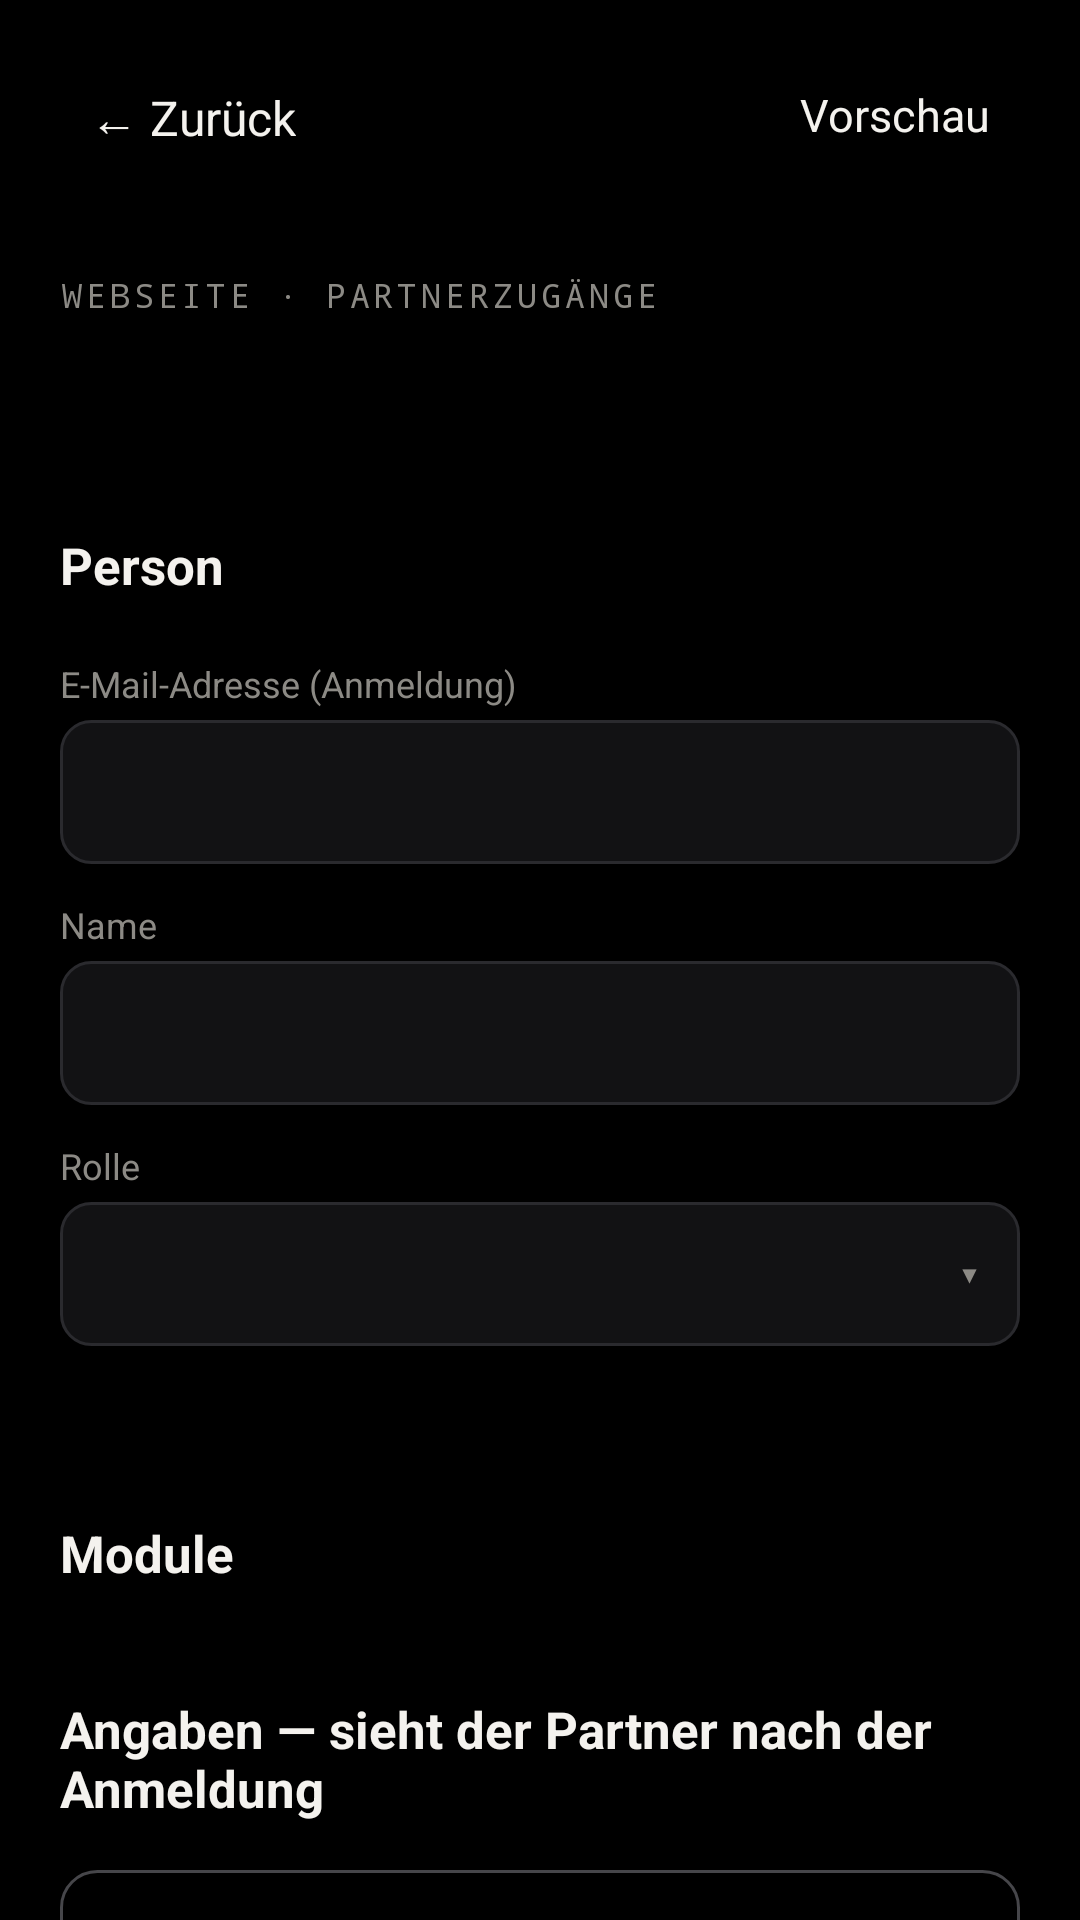

Reconstruct the res/layout file that produces this screen, plus the resources it refers to.
<!-- AndroidManifest.xml: application theme Theme.JKHD -->
<!-- res/layout/activity_partner.xml -->
<?xml version="1.0" encoding="utf-8"?>
<FrameLayout xmlns:android="http://schemas.android.com/apk/res/android"
    android:layout_width="match_parent"
    android:layout_height="match_parent"
    android:background="@android:color/black"
    android:fitsSystemWindows="true">

    <ScrollView
        android:id="@+id/rollen_flaeche"
        android:layout_width="match_parent"
        android:layout_height="match_parent"
        android:fillViewport="true"
        android:scrollbars="none">

        <LinearLayout
            android:layout_width="match_parent"
            android:layout_height="wrap_content"
            android:orientation="vertical"
            android:padding="@dimen/seitenrand">

            <LinearLayout
                android:layout_width="match_parent"
                android:layout_height="wrap_content"
                android:gravity="center_vertical"
                android:orientation="horizontal">

                <TextView
                    android:id="@+id/zurueck"
                    style="@style/Knopf.Text"
                    android:layout_height="wrap_content"
                    android:padding="8dp"
                    android:textSize="16sp"
                    android:text="@string/zurueck" />

                <View
                    android:layout_width="0dp"
                    android:layout_height="0dp"
                    android:layout_weight="1" />

                <TextView
                    android:id="@+id/vorschau_oben"
                    style="@style/Knopf.Text"
                    android:layout_height="wrap_content"
                    android:padding="8dp"
                    android:text="@string/ws_vorschau" />
            </LinearLayout>

            <ProgressBar
                android:id="@+id/arbeit"
                style="?android:attr/progressBarStyleHorizontal"
                android:layout_width="match_parent"
                android:layout_height="3dp"
                android:layout_marginTop="8dp"
                android:indeterminate="true"
                android:progressDrawable="@drawable/ladebalken"
                android:visibility="invisible" />

            <TextView
                style="@style/Kicker"
                android:layout_marginTop="12dp"
                android:text="@string/ws_kicker" />

            <TextView
                android:id="@+id/titel"
                style="@style/Ueberschrift"
                android:layout_marginTop="6dp" />

            <TextView
                android:id="@+id/probleme"
                style="@style/Hinweis"
                android:layout_marginTop="12dp"
                android:visibility="gone" />

            
            <TextView
                style="@style/Abschnitt"
                android:text="@string/ws_abschnitt_person" />

            <TextView
                style="@style/Beschriftung"
                android:text="@string/ws_email" />

            <EditText
                android:id="@+id/email"
                style="@style/Eingabe"
                android:importantForAutofill="no"
                android:inputType="textEmailAddress|textNoSuggestions"
                android:maxLines="1" />

            <TextView
                style="@style/Beschriftung"
                android:text="@string/ws_name" />

            <EditText
                android:id="@+id/name"
                style="@style/Eingabe"
                android:importantForAutofill="no"
                android:inputType="textPersonName|textCapWords"
                android:maxLines="1" />

            <TextView
                style="@style/Beschriftung"
                android:text="@string/ws_rolle" />

            <FrameLayout
                android:layout_width="match_parent"
                android:layout_height="48dp">

                <Spinner
                    android:id="@+id/rolle"
                    android:layout_width="match_parent"
                    android:layout_height="match_parent"
                    android:background="@drawable/eingabe_hintergrund"
                    android:paddingStart="6dp"
                    android:paddingEnd="36dp" />

                
                <TextView
                    android:layout_width="wrap_content"
                    android:layout_height="wrap_content"
                    android:layout_gravity="end|center_vertical"
                    android:layout_marginEnd="14dp"
                    android:importantForAccessibility="no"
                    android:text="▾"
                    android:textColor="@color/text_gedaempft"
                    android:textSize="16sp" />
            </FrameLayout>

            <TextView
                android:id="@+id/passwort_status"
                style="@style/Text"
                android:layout_marginTop="12dp"
                android:textSize="13sp" />

            <Button
                android:id="@+id/passwort_entfernen"
                style="@style/Knopf.Gefahr"
                android:layout_width="wrap_content"
                android:layout_marginTop="8dp"
                android:minHeight="40dp"
                android:textSize="13sp"
                android:text="@string/ws_passwort_entfernen"
                android:visibility="gone" />

            
            <TextView
                style="@style/Abschnitt"
                android:text="@string/ws_abschnitt_module" />

            <LinearLayout
                android:id="@+id/module"
                android:layout_width="match_parent"
                android:layout_height="wrap_content"
                android:orientation="vertical" />

            
            <TextView
                style="@style/Abschnitt"
                android:text="@string/ws_abschnitt_angaben" />

            <LinearLayout
                android:id="@+id/angaben"
                android:layout_width="match_parent"
                android:layout_height="wrap_content"
                android:orientation="vertical" />

            <Button
                android:id="@+id/angabe_neu"
                style="@style/Knopf.Zweit"
                android:layout_marginTop="8dp"
                android:text="@string/ws_angabe_neu" />

            
            <TextView
                style="@style/Abschnitt"
                android:text="@string/ws_abschnitt_dateien" />

            <LinearLayout
                android:id="@+id/dateien"
                android:layout_width="match_parent"
                android:layout_height="wrap_content"
                android:orientation="vertical" />

            <Button
                android:id="@+id/datei_neu"
                style="@style/Knopf.Zweit"
                android:layout_marginTop="8dp"
                android:text="@string/ws_datei_neu" />

            
            <TextView
                style="@style/Abschnitt"
                android:text="@string/ws_abschnitt_ansicht" />

            <TextView
                style="@style/Beschriftung"
                android:text="@string/ws_begruessung" />

            <EditText
                android:id="@+id/begruessung"
                style="@style/Eingabe"
                android:gravity="top|start"
                android:importantForAutofill="no"
                android:inputType="textMultiLine|textCapSentences"
                android:minLines="2" />

            <Switch
                android:id="@+id/ansicht_daten"
                style="@style/Text"
                android:layout_marginTop="12dp"
                android:minHeight="44dp"
                android:textColor="@color/text_hell"
                android:text="@string/ws_ansicht_daten" />

            <Switch
                android:id="@+id/ansicht_dateien"
                style="@style/Text"
                android:minHeight="44dp"
                android:textColor="@color/text_hell"
                android:text="@string/ws_ansicht_dateien" />

            <Switch
                android:id="@+id/ansicht_module"
                style="@style/Text"
                android:minHeight="44dp"
                android:textColor="@color/text_hell"
                android:text="@string/ws_ansicht_module" />

            <Switch
                android:id="@+id/ansicht_vip"
                style="@style/Text"
                android:minHeight="44dp"
                android:textColor="@color/text_hell"
                android:text="@string/ws_ansicht_vip" />

            <Button
                android:id="@+id/vorschau"
                style="@style/Knopf.Zweit"
                android:layout_marginTop="12dp"
                android:text="@string/ws_vorschau" />

            <Button
                android:id="@+id/ansicht_alle"
                style="@style/Knopf.Zweit"
                android:layout_marginTop="8dp"
                android:text="@string/ws_ansicht_alle" />

            
            <TextView
                style="@style/Abschnitt"
                android:text="@string/ws_abschnitt_notiz" />

            <EditText
                android:id="@+id/notiz"
                style="@style/Eingabe"
                android:gravity="top|start"
                android:importantForAutofill="no"
                android:inputType="textMultiLine|textCapSentences"
                android:minLines="3" />

            <TextView
                android:id="@+id/bisherige_adresse"
                style="@style/Text"
                android:layout_marginTop="20dp"
                android:textSize="13sp"
                android:visibility="gone" />

            <Button
                android:id="@+id/partner_entfernen"
                style="@style/Knopf.Gefahr"
                android:layout_marginTop="20dp"
                android:text="@string/ws_partner_entfernen" />

            <Button
                android:id="@+id/fertig"
                style="@style/Knopf.Primaer"
                android:layout_marginTop="12dp"
                android:text="@string/ws_fertig" />

        </LinearLayout>

    </ScrollView>

</FrameLayout>
<!-- resources referenced by this layout -->
<resources>
  <color name="text_gedaempft">#8C8A85</color>
  <color name="text_hell">#F4F2EE</color>
  <dimen name="seitenrand">20dp</dimen>
  <string name="ws_abschnitt_angaben">Angaben — sieht der Partner nach der Anmeldung</string>
  <string name="ws_abschnitt_ansicht">Ansicht — so sieht der Partner seine Seite</string>
  <string name="ws_abschnitt_dateien">Dateien — sieht der Partner</string>
  <string name="ws_abschnitt_module">Module</string>
  <string name="ws_abschnitt_notiz">Interne Notiz — sieht nur JKHD</string>
  <string name="ws_abschnitt_person">Person</string>
  <string name="ws_angabe_neu">+ Angabe</string>
  <string name="ws_ansicht_alle">Diese Ansicht für alle Partner übernehmen</string>
  <string name="ws_ansicht_dateien">Dateien</string>
  <string name="ws_ansicht_daten">Ihre Daten (Angaben)</string>
  <string name="ws_ansicht_module">Zugänge (Module)</string>
  <string name="ws_ansicht_vip">VIP-Adresse</string>
  <string name="ws_begruessung">Begrüßungstext</string>
  <string name="ws_datei_neu">+ Datei hochladen</string>
  <string name="ws_email">E-Mail-Adresse (Anmeldung)</string>
  <string name="ws_fertig">Fertig</string>
  <string name="ws_kicker">Webseite · Partnerzugänge</string>
  <string name="ws_name">Name</string>
  <string name="ws_partner_entfernen">Partner entfernen</string>
  <string name="ws_passwort_entfernen">Passwort entfernen</string>
  <string name="ws_rolle">Rolle</string>
  <string name="ws_vorschau">Vorschau</string>
  <string name="zurueck">← Zurück</string>
  <style name="Beschriftung">
          <item name="android:layout_width">wrap_content</item>
          <item name="android:layout_height">wrap_content</item>
          <item name="android:layout_marginTop">12dp</item>
          <item name="android:layout_marginBottom">4dp</item>
          <item name="android:textColor">@color/text_gedaempft</item>
          <item name="android:textSize">12sp</item>
      </style>
  <style name="Knopf.Gefahr">
          <item name="android:background">@drawable/knopf_gefahr</item>
          <item name="android:textColor">@color/gefahr</item>
      </style>
  <style name="Knopf.Primaer">
          <item name="android:background">@drawable/knopf_primaer</item>
          <item name="android:textColor">@color/knopf_primaer_text</item>
      </style>
  <style name="Knopf.Zweit">
          <item name="android:background">@drawable/knopf_zweit</item>
          <item name="android:textColor">@color/text_hell</item>
      </style>
  <style name="Text">
          <item name="android:layout_width">match_parent</item>
          <item name="android:layout_height">wrap_content</item>
          <item name="android:lineSpacingMultiplier">1.3</item>
          <item name="android:textColor">@color/text_gedaempft</item>
          <item name="android:textSize">15sp</item>
      </style>
  <style name="Ueberschrift">
          <item name="android:layout_width">match_parent</item>
          <item name="android:layout_height">wrap_content</item>
          <item name="android:tag">serif</item>
          <item name="android:textColor">@color/text_hell</item>
          <item name="android:textSize">28sp</item>
      </style>
  <style name="Theme.JKHD" parent="Base.Theme.JKHD" />
  <color name="kachel_flaeche">#121214</color>
  <color name="kachel_rand">#2A2A2E</color>
  <!-- drawable hinweis_hintergrund (drawable) -->
  <?xml version="1.0" encoding="utf-8"?>
  <shape xmlns:android="http://schemas.android.com/apk/res/android"
      android:shape="rectangle">
      <solid android:color="@color/kachel_flaeche" />
      <stroke android:width="1dp" android:color="@color/gefahr" />
      <corners android:radius="10dp" />
  </shape>
  <color name="gefahr">#CF3730</color>
  <color name="kachel_druck">#33F4F2EE</color>
  <color name="druck_dunkel">#1A0B0B0C</color>
  <color name="kachel_rand_hell">#46464A</color>
</resources>
